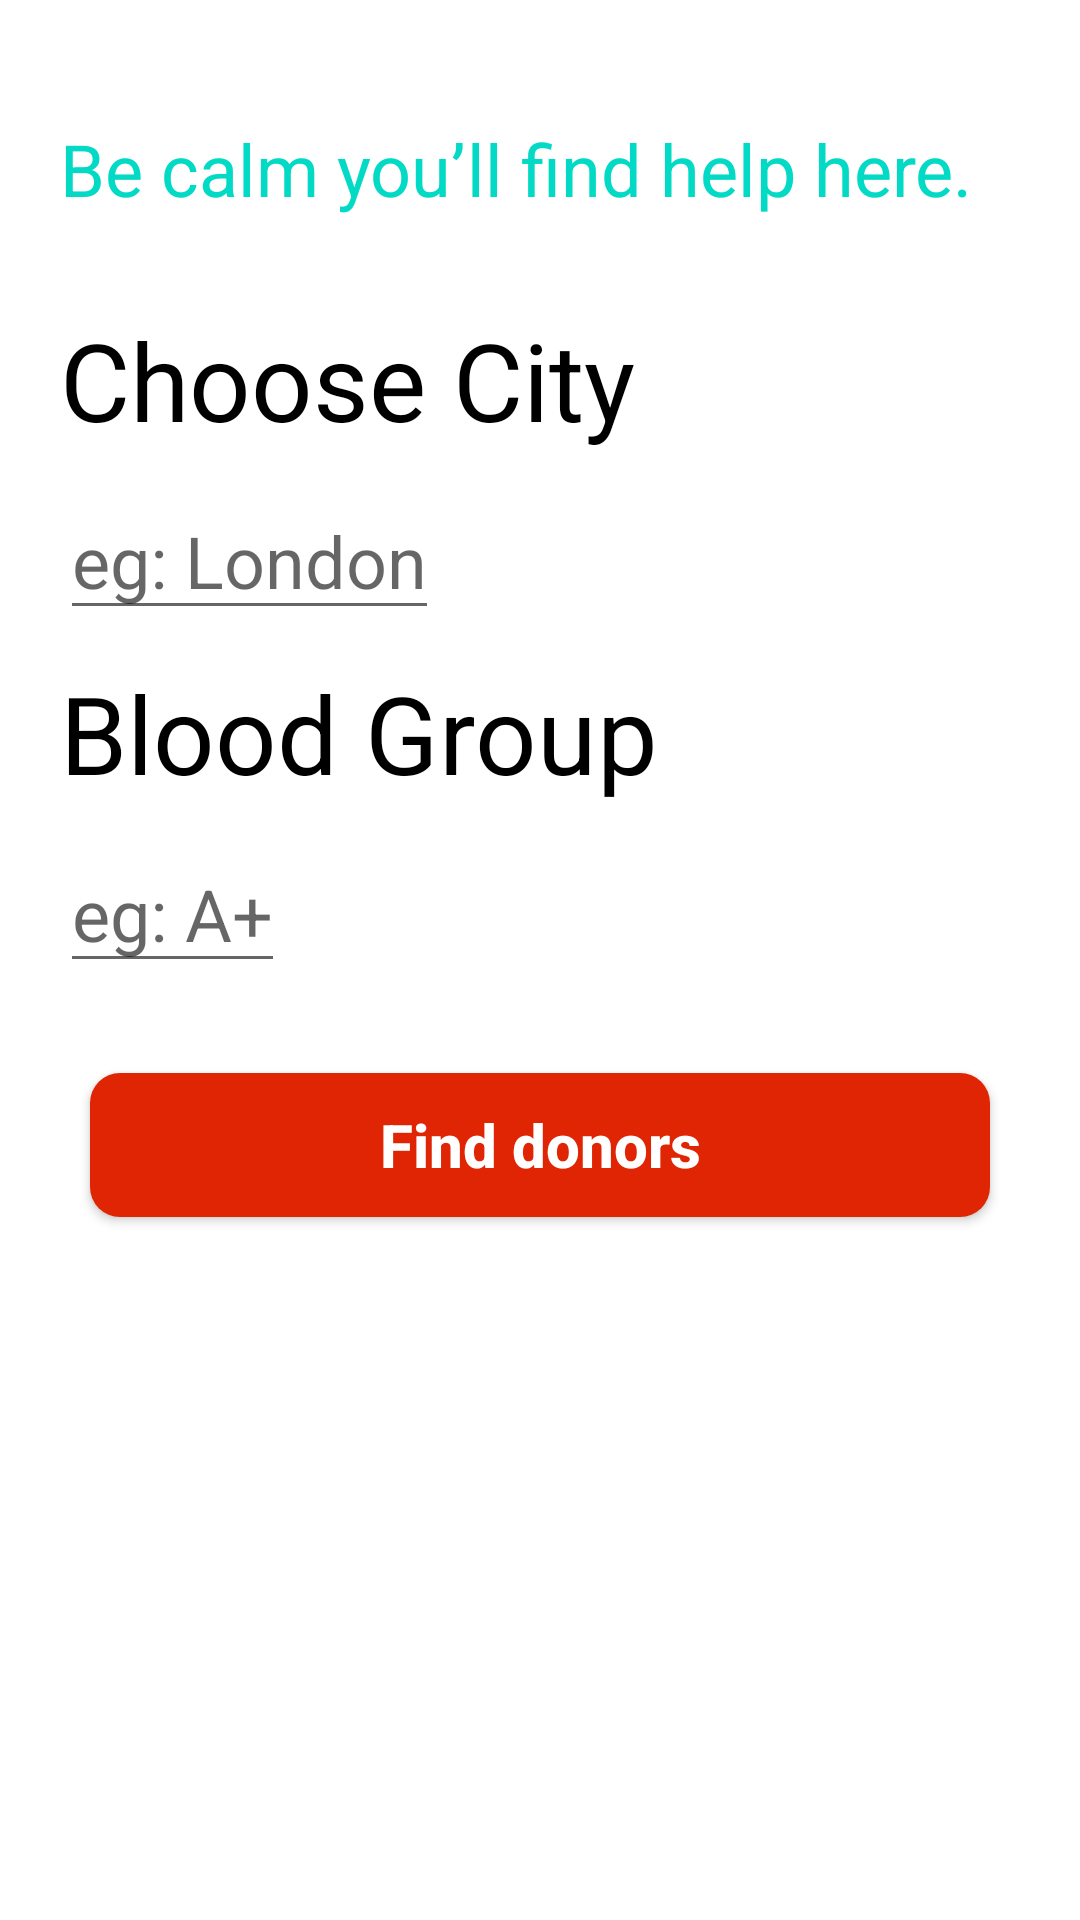

Reconstruct the res/layout file that produces this screen, plus the resources it refers to.
<!-- AndroidManifest.xml: application theme Theme.Bloodbank -->
<!-- res/layout/activity_search.xml -->
<?xml version="1.0" encoding="utf-8"?>
<ScrollView xmlns:android="http://schemas.android.com/apk/res/android"
    xmlns:app="http://schemas.android.com/apk/res-auto"
    xmlns:tools="http://schemas.android.com/tools"
    android:layout_width="match_parent"
    android:layout_height="match_parent"
    tools:context=".Activities.SearchActivity">

    <LinearLayout
        android:layout_width="match_parent"
        android:layout_height="wrap_content"
        android:orientation="vertical">

        <TextView
            android:layout_width="wrap_content"
            android:layout_height="wrap_content"
            android:layout_marginTop="20dp"
            android:padding="20dp"
            android:text="Be calm you’ll find help here."
            android:textColor="@color/design_default_color_secondary"
            android:textSize="24sp" />

        <TextView
            android:layout_width="wrap_content"
            android:layout_height="wrap_content"
            android:layout_marginTop="10dp"
            android:paddingStart="20dp"
            android:paddingEnd="20dp"
            android:text="Choose City"
            android:textColor="@android:color/black"
            android:textSize="36sp" />

        <EditText
            android:id="@+id/et_city"
            android:layout_width="wrap_content"
            android:layout_height="wrap_content"
            android:layout_marginTop="10dp"
            android:layout_marginStart="20dp"
            android:hint="eg: London"
            android:textColor="@android:color/black"
            android:textSize="24sp" />

        <TextView
            android:layout_width="wrap_content"
            android:layout_height="wrap_content"
            android:layout_marginTop="10dp"
            android:paddingStart="20dp"
            android:paddingEnd="20dp"
            android:text="Blood Group"
            android:textColor="@android:color/black"
            android:textSize="36sp" />

        <EditText
            android:id="@+id/et_blood_group"
            android:layout_width="wrap_content"
            android:layout_height="wrap_content"
            android:layout_marginTop="10dp"
            android:layout_marginStart="20dp"
            android:hint="eg: A+"
            android:textColor="@android:color/black"
            android:textSize="24sp" />

        <Button
            android:id="@+id/submit_button"
            android:textStyle="bold"
            android:layout_width="match_parent"
            android:layout_height="wrap_content"
            android:layout_margin="30dp"
            android:background="@drawable/button_bg"
            android:text="Find donors"
            android:textAllCaps="false"
            android:textColor="@android:color/white"
            android:textSize="20sp" />

    </LinearLayout>

</ScrollView>
<!-- resources referenced by this layout -->
<resources>
  <!-- drawable button_bg (drawable) -->
  <?xml version="1.0" encoding="utf-8"?>
  <shape xmlns:android="http://schemas.android.com/apk/res/android">
      android:shape="rectangle">
      <corners
          android:radius="10dp"
          />
      <solid
          android:color="@color/purple_500"/>
  
  </shape>
  <style name="Theme.Bloodbank" parent="Theme.MaterialComponents.DayNight.NoActionBar">
          
          <item name="colorPrimary">@color/purple_500</item>
          <item name="colorPrimaryVariant">@color/purple_700</item>
          <item name="colorOnPrimary">@color/white</item>
          
          <item name="colorSecondary">@color/design_default_color_error</item>
          <item name="colorSecondaryVariant">@color/teal_700</item>
          <item name="colorOnSecondary">@color/black</item>
          
          <item name="android:statusBarColor" tools:targetApi="l">?attr/colorPrimaryVariant</item>
          
      </style>
  <color name="purple_500">#DF2504</color>
  <color name="purple_700">#FF3700B3</color>
  <color name="white">#FFFFFFFF</color>
  <color name="teal_700">#FF018786</color>
  <color name="black">#FF000000</color>
</resources>
